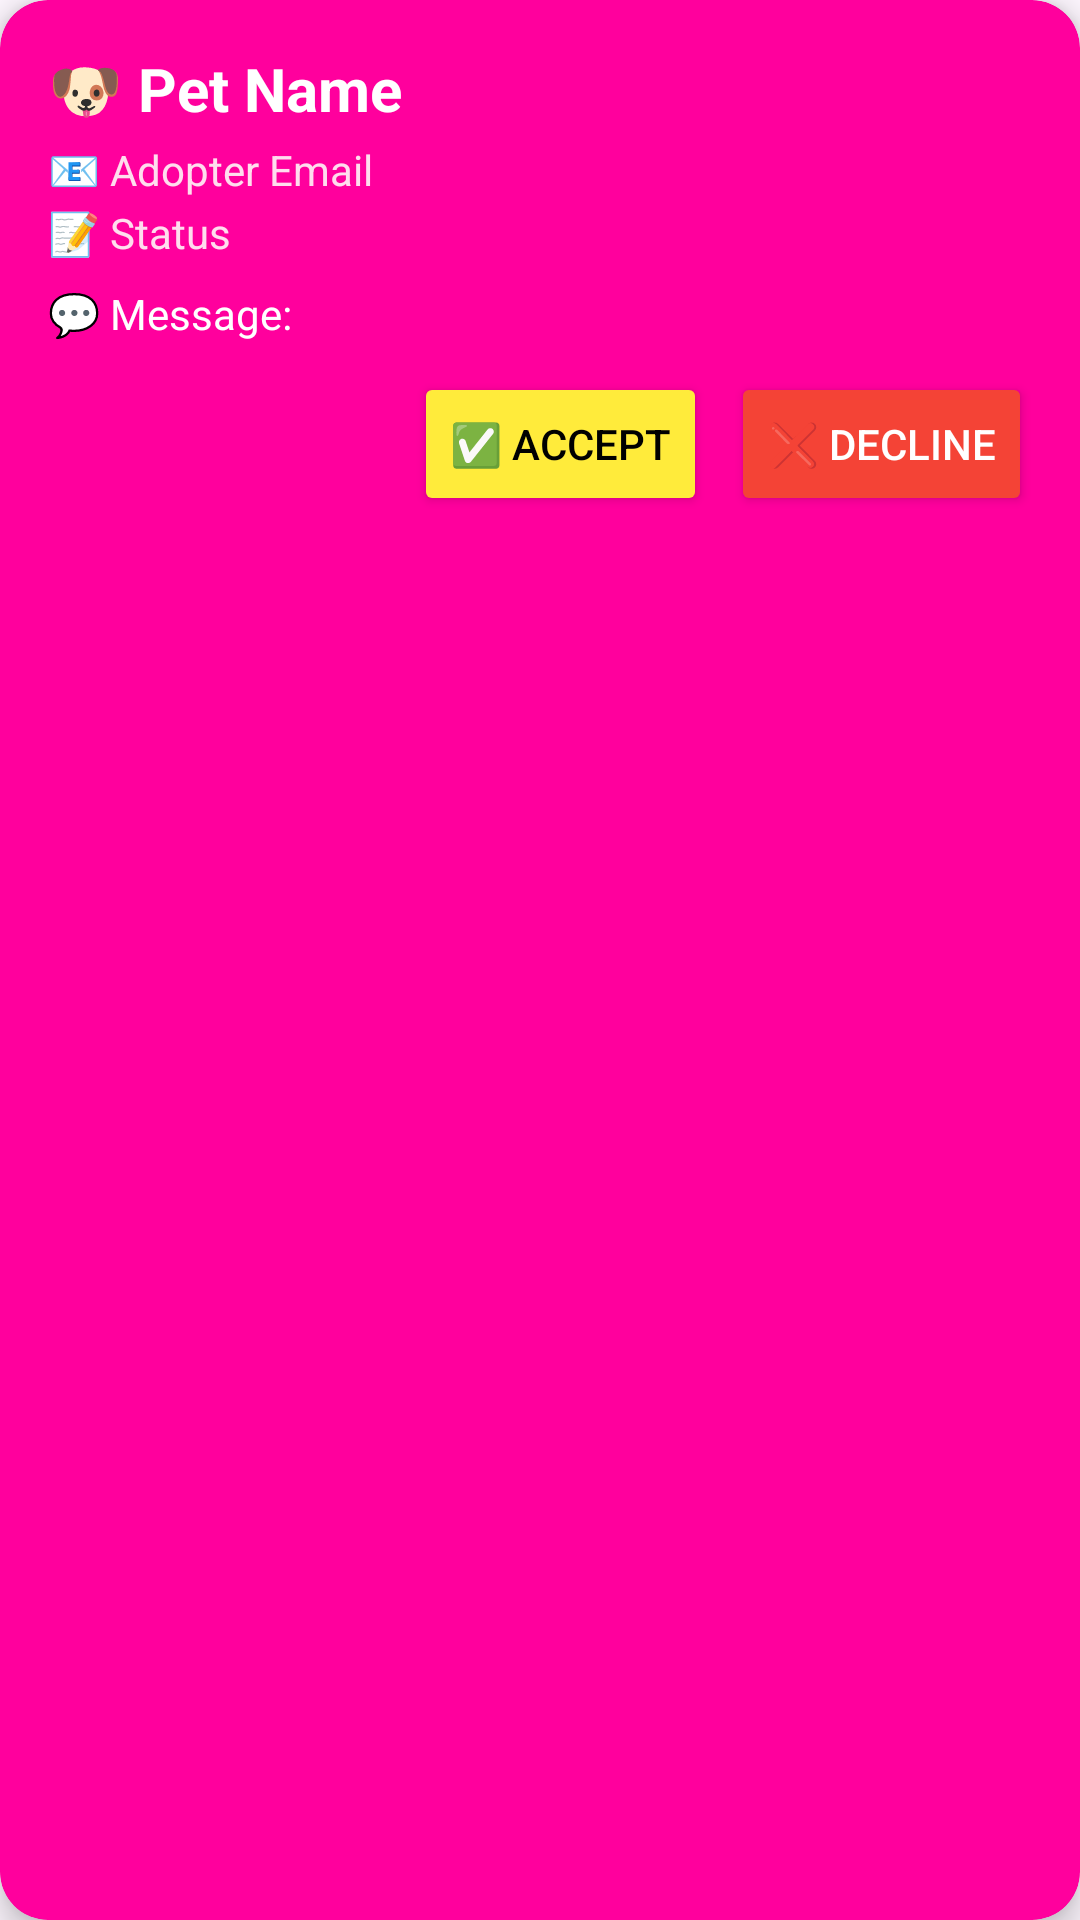

This screen was rendered from an Android layout file. Write that file and the resources it references.
<!-- AndroidManifest.xml: application theme Theme.PawConnect -->
<!-- res/layout/request_item.xml -->
<?xml version="1.0" encoding="utf-8"?>
<androidx.cardview.widget.CardView xmlns:android="http://schemas.android.com/apk/res/android"
    xmlns:card_view="http://schemas.android.com/apk/res-auto"
    android:layout_width="match_parent"
    android:layout_height="wrap_content"
    android:layout_margin="12dp"
    card_view:cardCornerRadius="16dp"
    card_view:cardElevation="6dp"
    card_view:cardBackgroundColor="#ff009d"
    android:clipToPadding="false">

    <LinearLayout
        android:orientation="vertical"
        android:padding="16dp"
        android:layout_width="match_parent"
        android:layout_height="wrap_content">

        <TextView
            android:id="@+id/listingNameText"
            android:text="🐶 Pet Name"
            android:textStyle="bold"
            android:textSize="20sp"
            android:textColor="#FFFFFF"
            android:layout_marginBottom="4dp"
            android:layout_width="wrap_content"
            android:layout_height="wrap_content" />

        <TextView
            android:id="@+id/adopterEmailText"
            android:text="📧 Adopter Email"
            android:textSize="14sp"
            android:textColor="#FFDDEE"
            android:layout_marginBottom="2dp"
            android:layout_width="wrap_content"
            android:layout_height="wrap_content" />

        <TextView
            android:id="@+id/statusText"
            android:text="📝 Status"
            android:textSize="14sp"
            android:textColor="#FFDDEE"
            android:layout_marginBottom="2dp"
            android:layout_width="wrap_content"
            android:layout_height="wrap_content" />

        <TextView
            android:id="@+id/messageText"
            android:text="💬 Message:"
            android:textColor="#FFFFFF"
            android:textSize="14sp"
            android:layout_marginTop="6dp"
            android:layout_marginBottom="10dp"
            android:layout_width="wrap_content"
            android:layout_height="wrap_content" />

        <LinearLayout
            android:orientation="horizontal"
            android:layout_width="match_parent"
            android:layout_height="wrap_content"
            android:gravity="end">

            <Button
                android:id="@+id/acceptButton"
                android:text="✅ Accept"
                android:layout_width="wrap_content"
                android:layout_height="wrap_content"
                android:backgroundTint="#FFEB3B"
                android:textColor="#000000"
                android:layout_marginEnd="8dp" />

            <Button
                android:id="@+id/declineButton"
                android:text="❌ Decline"
                android:layout_width="wrap_content"
                android:layout_height="wrap_content"
                android:backgroundTint="#F44336"
                android:textColor="#FFFFFF" />
        </LinearLayout>
    </LinearLayout>
</androidx.cardview.widget.CardView>
<!-- resources referenced by this layout -->
<resources>
  <style name="Theme.PawConnect" parent="Base.Theme.PawConnect" />
  <style name="Base.Theme.PawConnect" parent="Theme.Material3.DayNight.NoActionBar">
          
          
      </style>
</resources>
